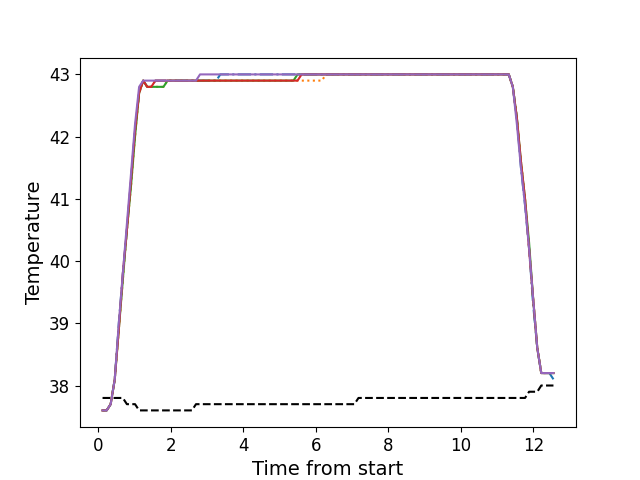

Values plotted in this chart, from the file beside it:
, times, neutral, z1, z2, z3, z4, z5
0, 0.1126, 37.8, 37.6, 37.6, 37.6, 37.6, 37.6
1, 0.2253, 37.8, 37.6, 37.6, 37.6, 37.6, 37.6
2, 0.3369, 37.8, 37.7, 37.7, 37.7, 37.7, 37.7
3, 0.4495, 37.8, 38.1, 38.1, 38.1, 38.1, 38.1
4, 0.5611, 37.8, 39.0, 38.9, 38.9, 38.9, 39.0
5, 0.6728, 37.8, 39.8, 39.7, 39.7, 39.8, 39.8
6, 0.7844, 37.7, 40.5, 40.5, 40.5, 40.5, 40.6
7, 0.8971, 37.7, 41.3, 41.2, 41.2, 41.3, 41.4
8, 1.009, 37.7, 42.1, 42.0, 42.0, 42.1, 42.2
9, 1.122, 37.6, 42.7, 42.7, 42.7, 42.7, 42.8
10, 1.234, 37.6, 42.9, 42.9, 42.9, 42.9, 42.9
11, 1.346, 37.6, 42.8, 42.8, 42.8, 42.8, 42.9
12, 1.458, 37.6, 42.8, 42.8, 42.8, 42.8, 42.9
13, 1.57, 37.6, 42.9, 42.8, 42.8, 42.9, 42.9
14, 1.682, 37.6, 42.9, 42.8, 42.8, 42.9, 42.9
15, 1.793, 37.6, 42.9, 42.8, 42.8, 42.9, 42.9
16, 1.906, 37.6, 42.9, 42.9, 42.9, 42.9, 42.9
17, 2.018, 37.6, 42.9, 42.9, 42.9, 42.9, 42.9
18, 2.13, 37.6, 42.9, 42.9, 42.9, 42.9, 42.9
19, 2.242, 37.6, 42.9, 42.9, 42.9, 42.9, 42.9
20, 2.355, 37.6, 42.9, 42.9, 42.9, 42.9, 42.9
21, 2.466, 37.6, 42.9, 42.9, 42.9, 42.9, 42.9
22, 2.579, 37.6, 42.9, 42.9, 42.9, 42.9, 42.9
23, 2.69, 37.7, 42.9, 42.9, 42.9, 42.9, 42.9
24, 2.802, 37.7, 42.9, 42.9, 42.9, 42.9, 43.0
25, 2.915, 37.7, 42.9, 42.9, 42.9, 42.9, 43.0
26, 3.026, 37.7, 42.9, 42.9, 42.9, 42.9, 43.0
27, 3.138, 37.7, 42.9, 42.9, 42.9, 42.9, 43.0
28, 3.25, 37.7, 42.9, 42.9, 42.9, 42.9, 43.0
29, 3.363, 37.7, 43.0, 42.9, 42.9, 42.9, 43.0
30, 3.474, 37.7, 43.0, 42.9, 42.9, 42.9, 43.0
31, 3.587, 37.7, 43.0, 42.9, 42.9, 42.9, 43.0
32, 3.699, 37.7, 43.0, 42.9, 42.9, 42.9, 43.0
33, 3.811, 37.7, 43.0, 42.9, 42.9, 42.9, 43.0
34, 3.923, 37.7, 43.0, 42.9, 42.9, 42.9, 43.0
35, 4.036, 37.7, 43.0, 42.9, 42.9, 42.9, 43.0
36, 4.147, 37.7, 43.0, 42.9, 42.9, 42.9, 43.0
37, 4.259, 37.7, 43.0, 42.9, 42.9, 42.9, 43.0
38, 4.371, 37.7, 43.0, 42.9, 42.9, 42.9, 43.0
39, 4.484, 37.7, 43.0, 42.9, 42.9, 42.9, 43.0
40, 4.596, 37.7, 43.0, 42.9, 42.9, 42.9, 43.0
41, 4.707, 37.7, 43.0, 42.9, 42.9, 42.9, 43.0
42, 4.82, 37.7, 43.0, 42.9, 42.9, 42.9, 43.0
43, 4.932, 37.7, 43.0, 42.9, 42.9, 42.9, 43.0
44, 5.043, 37.7, 43.0, 42.9, 42.9, 42.9, 43.0
45, 5.156, 37.7, 43.0, 42.9, 42.9, 42.9, 43.0
46, 5.267, 37.7, 43.0, 42.9, 42.9, 42.9, 43.0
47, 5.38, 37.7, 43.0, 42.9, 42.9, 42.9, 43.0
48, 5.492, 37.7, 43.0, 42.9, 43.0, 42.9, 43.0
49, 5.604, 37.7, 43.0, 42.9, 43.0, 43.0, 43.0
50, 5.717, 37.7, 43.0, 42.9, 43.0, 43.0, 43.0
51, 5.828, 37.7, 43.0, 42.9, 43.0, 43.0, 43.0
52, 5.94, 37.7, 43.0, 42.9, 43.0, 43.0, 43.0
53, 6.052, 37.7, 43.0, 42.9, 43.0, 43.0, 43.0
54, 6.165, 37.7, 43.0, 42.9, 43.0, 43.0, 43.0
55, 6.275, 37.7, 43.0, 43.0, 43.0, 43.0, 43.0
56, 6.389, 37.7, 43.0, 43.0, 43.0, 43.0, 43.0
57, 6.501, 37.7, 43.0, 43.0, 43.0, 43.0, 43.0
58, 6.612, 37.7, 43.0, 43.0, 43.0, 43.0, 43.0
59, 6.725, 37.7, 43.0, 43.0, 43.0, 43.0, 43.0
... 52 more rows
